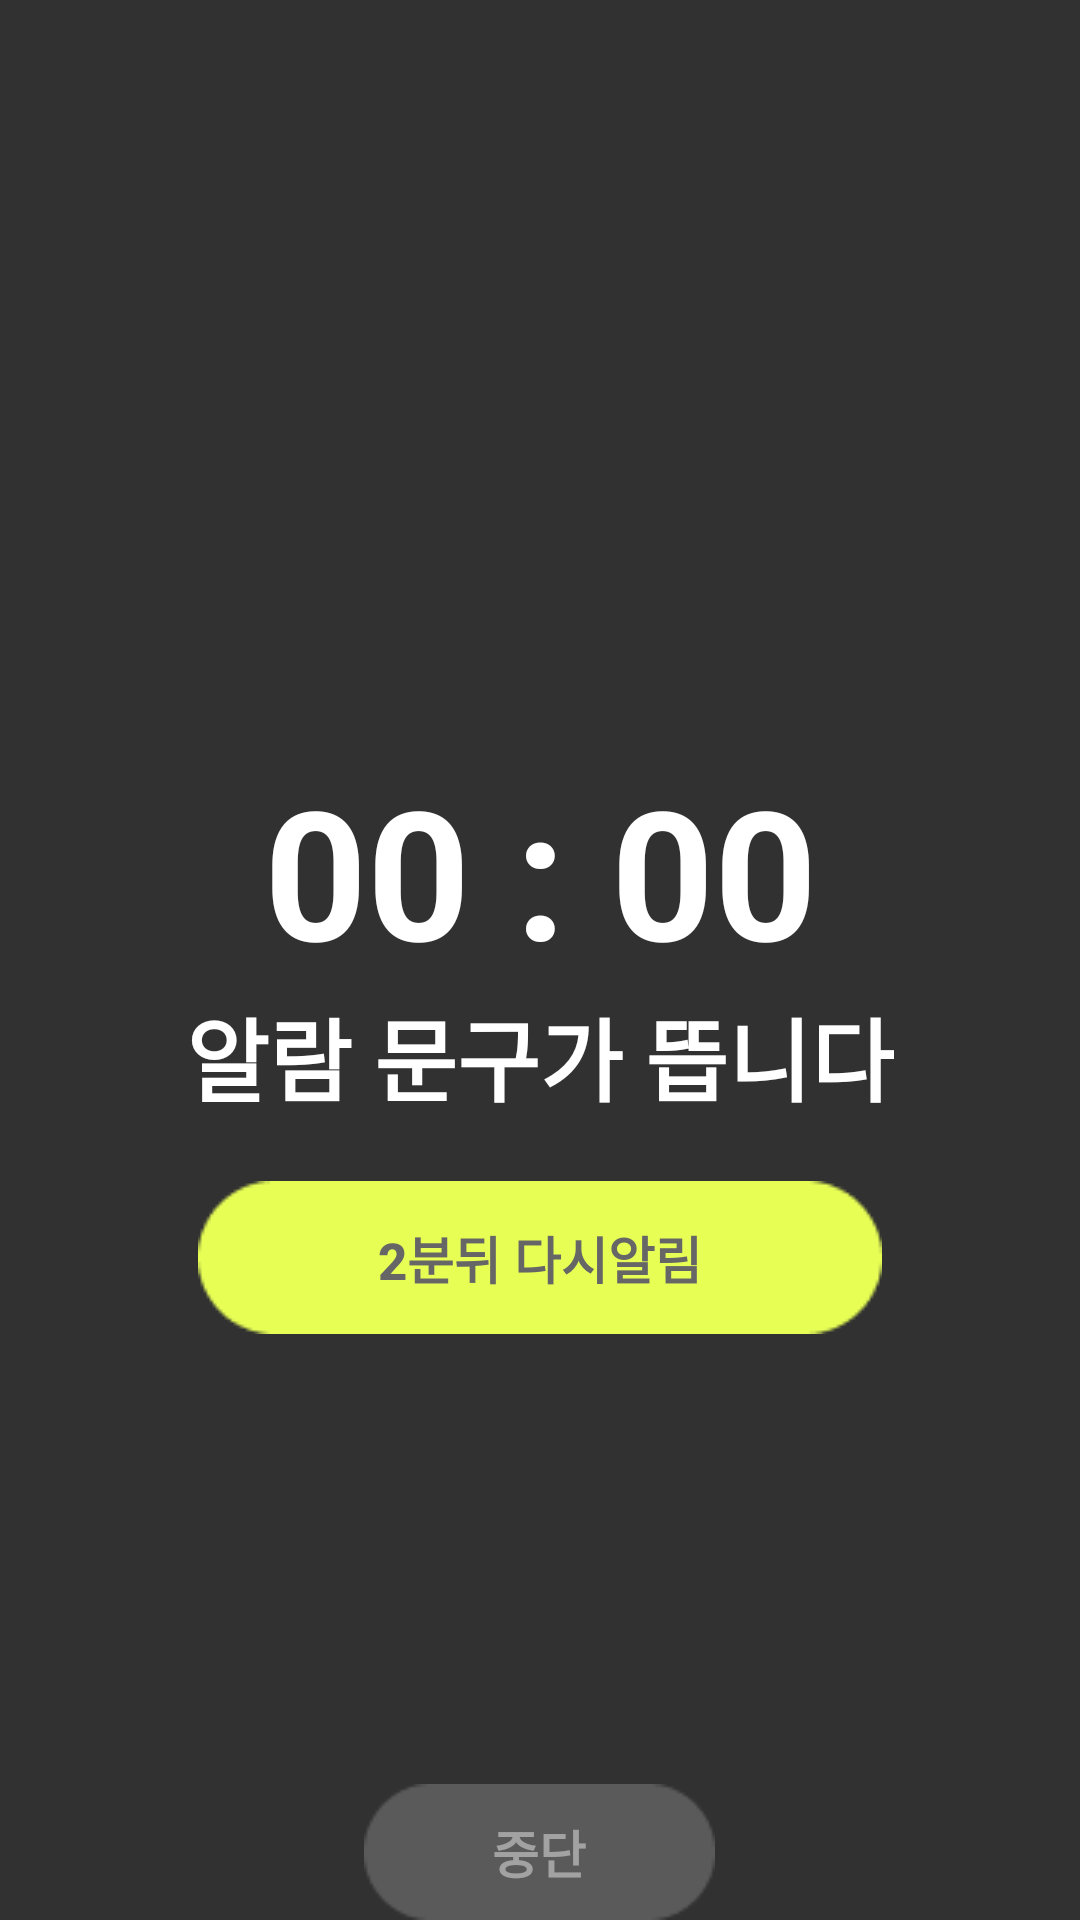

Layout XML and referenced resources for this Android screen:
<!-- AndroidManifest.xml: application theme Theme.NotiUp -->
<!-- res/layout/alarm_service.xml -->
<?xml version="1.0" encoding="utf-8"?>
<LinearLayout xmlns:android="http://schemas.android.com/apk/res/android"
    xmlns:tools="http://schemas.android.com/tools"
    android:layout_width="match_parent"
    android:layout_height="match_parent"
    android:background="@color/back"
    android:orientation="vertical">

    <TextView
        android:layout_width="match_parent"
        android:layout_height="wrap_content"
        android:layout_marginTop="250dp"
        android:gravity="center"
        android:text="00 : 00"
        android:textColor="@color/white"
        android:textSize="60sp"
        android:textStyle="bold" />

    <TextView
        android:layout_width="match_parent"
        android:layout_height="wrap_content"
        android:gravity="center"
        android:text="알람 문구가 뜹니다"
        android:textColor="@color/white"
        android:textSize="30sp"
        android:textStyle="bold" />

    <Button
        android:layout_width="wrap_content"
        android:layout_height="wrap_content"
        android:layout_gravity="center"
        android:layout_marginTop="20dp"
        android:background="@drawable/ybtn"
        android:text="2분뒤 다시알림"
        android:textColor="#666666"
        android:textSize="17sp"
        android:textStyle="bold" />

    <Button
        android:id="@+id/stop_btn"
        android:layout_width="wrap_content"
        android:layout_height="wrap_content"
        android:layout_gravity="center"
        android:layout_marginTop="150dp"
        android:background="@drawable/gbtn"
        android:text="중단"
        android:textColor="#70ffffff"
        android:textSize="17sp"
        android:textStyle="bold" />
</LinearLayout>
<!-- resources referenced by this layout -->
<resources>
  <color name="back">#FF313131</color>
  <color name="white">#FFFFFFFF</color>
  <!-- drawable gbtn: png bitmap (drawable, 864 bytes) -->
  <!-- drawable ybtn: png bitmap (drawable, 1037 bytes) -->
  <style name="Theme.NotiUp" parent="Theme.AppCompat.DayNight.DarkActionBar">
          
          <item name="colorPrimary">@color/purple_500</item>
          <item name="colorPrimaryVariant">@color/purple_700</item>
          <item name="colorOnPrimary">@color/white</item>
          <item name="windowNoTitle">true</item>
          
          <item name="colorSecondary">#474747</item>
          <item name="colorSecondaryVariant">@color/teal_700</item>
          <item name="colorOnSecondary">@color/black</item>
          
          <item name="android:statusBarColor">?attr/colorPrimaryVariant</item>
          
          <item name="floatingActionButtonStyle">@style/FloatingActionButtonStyle</item>
      </style>
  <color name="purple_500">#FF6200EE</color>
  <color name="purple_700">#FF3700B3</color>
  <color name="teal_700">#FF018786</color>
  <color name="black">#FF000000</color>
  <style name="FloatingActionButtonStyle" parent="Widget.Design.FloatingActionButton">
          <item name="shapeAppearanceOverlay">@style/FabShapeStyle</item>
      </style>
  <style name="FabShapeStyle" parent="ShapeAppearance.MaterialComponents.SmallComponent">
          <item name="cornerSize">30%</item>
      </style>
</resources>
